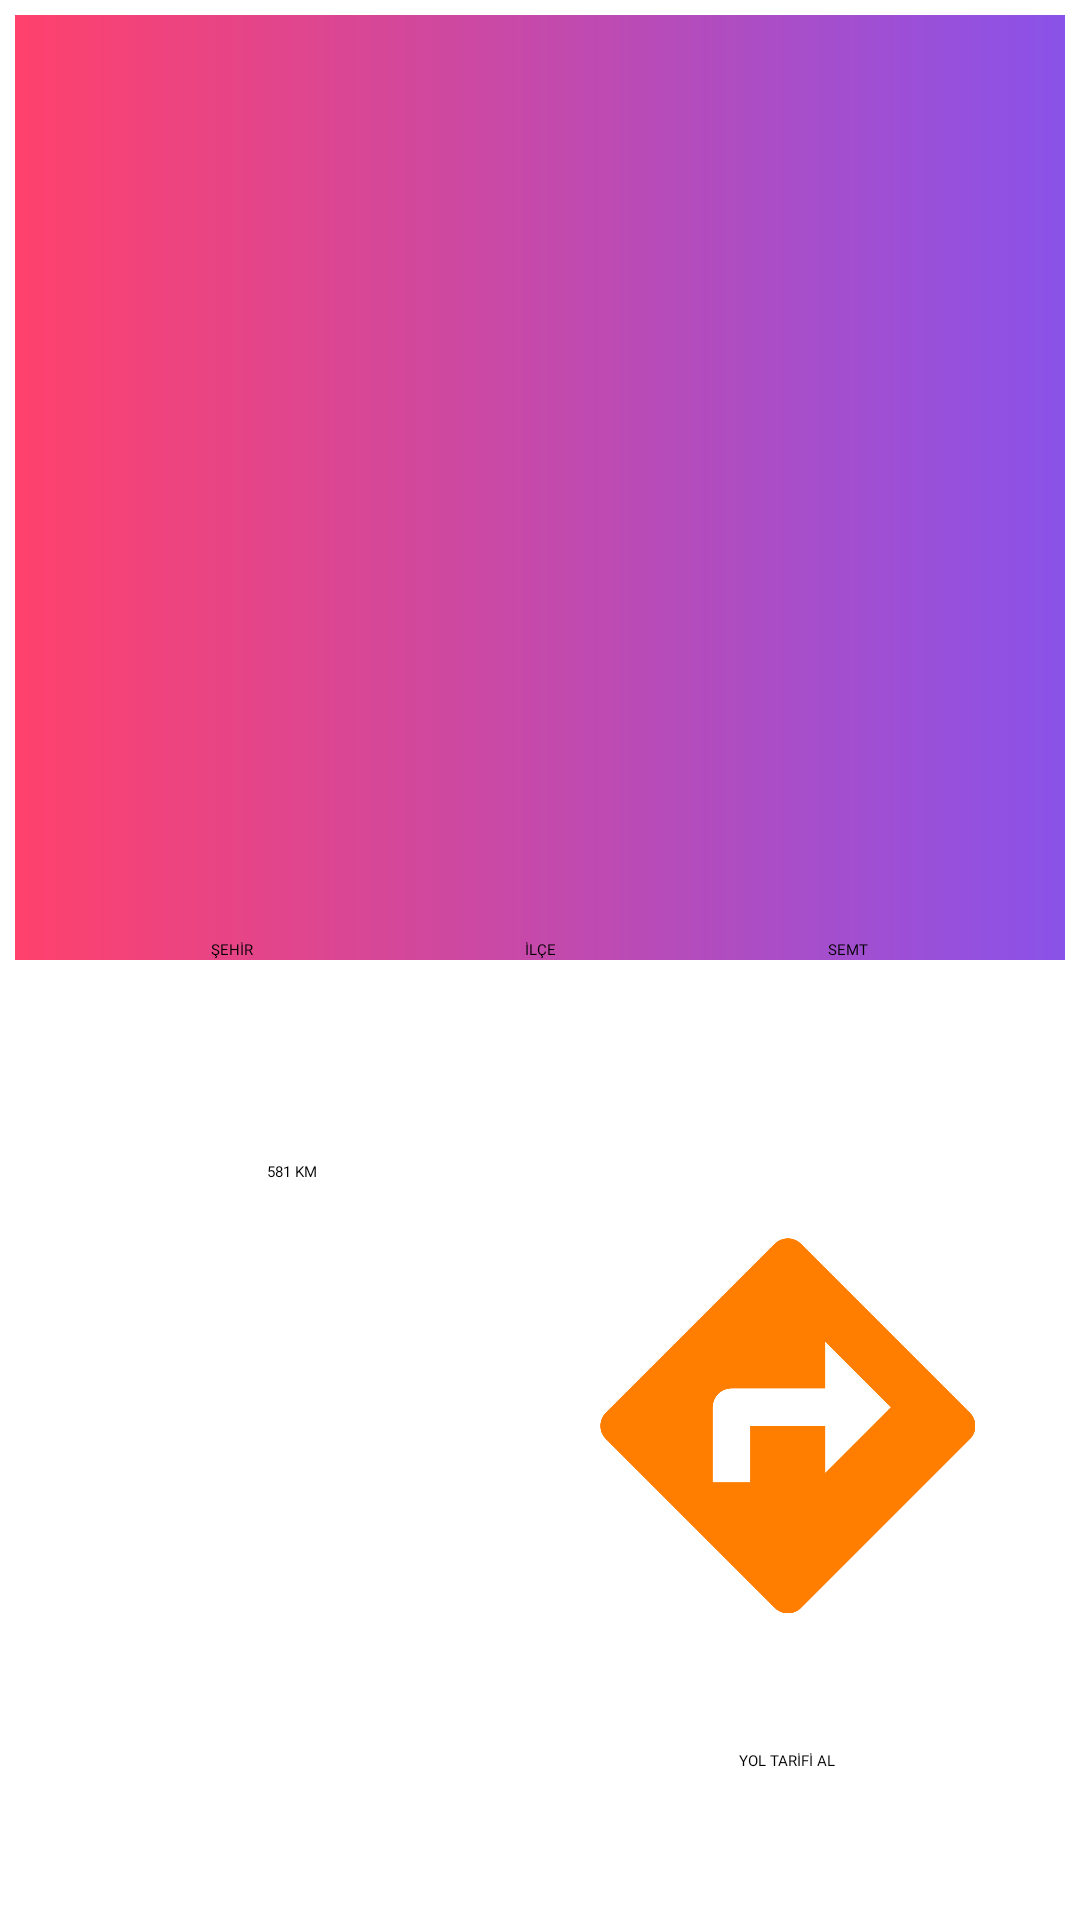

Here is an Android app screen rendered from its layout file. Give the layout XML and the strings, colors and styles it references.
<!-- AndroidManifest.xml: application theme Theme.DutyParmaciesApp -->
<!-- res/layout/fragment_pharmacy_detail.xml -->
<?xml version="1.0" encoding="utf-8"?>
<RelativeLayout xmlns:android="http://schemas.android.com/apk/res/android"
    android:layout_width="match_parent"
    android:layout_height="match_parent">
    <LinearLayout
        android:layout_width="match_parent"
        android:layout_height="match_parent"
        android:layout_margin="5dp"
        android:background="@drawable/panel_background">
            <LinearLayout
                android:layout_width="match_parent"
                android:layout_height="match_parent"
                android:orientation="vertical"
                android:weightSum="2">
                <LinearLayout
                    android:layout_width="match_parent"
                    android:layout_height="match_parent"
                    android:background="@drawable/home_gradient_maths_rect"
                    android:layout_weight="1">
                </LinearLayout>

                <LinearLayout
                    android:layout_width="match_parent"
                    android:layout_height="match_parent"
                    android:layout_weight="1"></LinearLayout>
            </LinearLayout>
    </LinearLayout>
    <LinearLayout
        android:layout_width="match_parent"
        android:layout_height="wrap_content"
        android:layout_alignParentTop="true"
        android:layout_margin="30dp"
        android:layout_above="@id/centerInfoLayout"
        android:gravity="center"
        android:orientation="vertical">
        <TextView
            android:id="@+id/txt_name"
            android:layout_width="match_parent"
            android:layout_height="wrap_content"
            android:gravity="center"
            android:text=""
            android:textSize="30dp"
            android:textColor="@color/white"
            android:fontFamily="@font/poppins_extra_bold"></TextView>
        <TextView
            android:id="@+id/txt_address"
            android:layout_width="match_parent"
            android:layout_height="wrap_content"
            android:gravity="center"
            android:text=""
            android:textSize="15dp"
            android:textColor="@color/white"
            android:fontFamily="@font/poppins_light"></TextView>
    </LinearLayout>
    <LinearLayout
        android:id="@+id/centerInfoLayout"
        android:layout_width="match_parent"
        android:layout_height="wrap_content"
        android:layout_marginLeft="50dp"
        android:background="@drawable/panel_background"
        android:layout_centerInParent="true"
        android:orientation="horizontal"
        android:weightSum="3">
        <LinearLayout
            android:layout_width="wrap_content"
            android:layout_height="wrap_content"
            android:gravity="center"
            android:layout_weight="1"
            android:weightSum="2"
            android:padding="15dp"
            android:orientation="vertical">
            <TextView
                android:layout_width="wrap_content"
                android:layout_height="wrap_content"
                android:layout_weight="1"
                android:text="@string/city"
                android:fontFamily="@font/poppins_bold"></TextView>
            <TextView
                android:id="@+id/txt_city"
                android:layout_width="wrap_content"
                android:layout_height="wrap_content"
                android:layout_weight="1"
                android:text=""></TextView>
        </LinearLayout>
        <LinearLayout
            android:layout_width="wrap_content"
            android:layout_height="wrap_content"
            android:gravity="center"
            android:layout_weight="1"
            android:weightSum="2"
            android:padding="15dp"
            android:orientation="vertical">
            <TextView
                android:layout_width="wrap_content"
                android:layout_height="wrap_content"
                android:layout_weight="1"
                android:text="@string/state"
                android:fontFamily="@font/poppins_bold"></TextView>
            <TextView
                android:id="@+id/txt_state"
                android:layout_width="wrap_content"
                android:layout_height="wrap_content"
                android:layout_weight="1"
                android:text=""></TextView>
        </LinearLayout>
        <LinearLayout
            android:layout_width="wrap_content"
            android:layout_height="wrap_content"
            android:gravity="center"
            android:layout_weight="1"
            android:weightSum="2"
            android:padding="15dp"
            android:orientation="vertical">
            <TextView
                android:layout_width="wrap_content"
                android:layout_height="wrap_content"
                android:layout_weight="1"
                android:text="@string/district"
                android:fontFamily="@font/poppins_bold"></TextView>
            <TextView
                android:id="@+id/txt_district"
                android:layout_width="wrap_content"
                android:layout_height="wrap_content"
                android:layout_weight="1"
                android:text=""></TextView>
        </LinearLayout>
    </LinearLayout>
    <LinearLayout
        android:id="@+id/maps_layout"
        android:layout_width="match_parent"
        android:layout_height="match_parent"
        android:layout_margin="25dp"
        android:layout_below="@id/centerInfoLayout"
        android:layout_above="@id/call_layout"
        android:orientation="horizontal"
        android:weightSum="2">
        <LinearLayout
            android:layout_width="match_parent"
            android:layout_height="wrap_content"
            android:layout_marginRight="10dp"
            android:background="@drawable/panel_background"
            android:layout_weight="1">
            <LinearLayout
                android:layout_width="match_parent"
                android:layout_height="wrap_content"
                android:layout_weight="2"
                android:orientation="vertical">
                <ImageView
                    android:layout_width="match_parent"
                    android:layout_height="wrap_content"
                    android:padding="10dp"
                    android:src="@drawable/distance"
                    android:layout_weight="1.95"></ImageView>
                <TextView
                    android:id="@+id/txt_distance"
                    android:layout_width="match_parent"
                    android:layout_height="wrap_content"
                    android:text="581 KM"
                    android:gravity="center"
                    android:fontFamily="@font/poppins_medium"
                    android:layout_weight="0.05">
                </TextView>
            </LinearLayout>
        </LinearLayout>
        <LinearLayout
            android:layout_width="match_parent"
            android:layout_height="wrap_content"
            android:layout_marginLeft="10dp"
            android:background="@drawable/panel_background"
            android:layout_weight="1">
            <LinearLayout
                android:layout_width="match_parent"
                android:layout_height="wrap_content"
                android:layout_weight="2"
                android:orientation="vertical">
                <ImageView
                    android:layout_width="match_parent"
                    android:layout_height="wrap_content"
                    android:padding="10dp"
                    android:src="@drawable/direction"
                    android:layout_weight="1.95"></ImageView>
                <TextView
                    android:id="@+id/txt_direction"
                    android:layout_width="match_parent"
                    android:layout_height="wrap_content"
                    android:gravity="center"
                    android:text="@string/get_direction"
                    android:fontFamily="@font/poppins_medium"
                    android:layout_weight="0.05">
                </TextView>
            </LinearLayout>
        </LinearLayout>
    </LinearLayout>
    <LinearLayout
        android:id="@+id/call_layout"
        android:layout_width="match_parent"
        android:layout_height="wrap_content"
        android:layout_marginLeft="25dp"
        android:layout_marginRight="25dp"
        android:layout_marginBottom="25dp"
        android:layout_alignParentBottom="true"
        android:orientation="vertical">
        <Button
            android:id="@+id/btn_call"
            android:layout_width="match_parent"
            android:layout_height="wrap_content"
            android:drawableRight="@drawable/phone"
            android:text="ARA"
            android:fontFamily="@font/poppins_medium"
            android:visibility="gone"></Button>
    </LinearLayout>
</RelativeLayout>
<!-- resources referenced by this layout -->
<resources>
  <color name="white">#FFFFFFFF</color>
  <!-- drawable direction: png bitmap (drawable, 24385 bytes) -->
  <!-- drawable home_gradient_maths_rect (drawable) -->
  <?xml version="1.0" encoding="utf-8"?>
  <shape xmlns:android="http://schemas.android.com/apk/res/android" android:shape="rectangle" >
      <gradient
          android:angle="0"
          android:centerX="0%"
          android:startColor="#FF416C"
          android:endColor="#8A52E9"
          android:type="linear"
          />
  
      <size
          android:width="334dp"
          android:height="100dp"
          />
  </shape>
  <!-- drawable phone: png bitmap (drawable, 668 bytes) -->
  <string name="city">ŞEHİR</string>
  <string name="district">SEMT</string>
  <string name="get_direction">YOL TARİFİ AL</string>
  <string name="state">İLÇE</string>
  <style name="Theme.DutyParmaciesApp" parent="Theme.MaterialComponents.DayNight.DarkActionBar">
          
          <item name="colorPrimary">@color/purple_500</item>
          <item name="colorPrimaryVariant">@color/purple_700</item>
          <item name="colorOnPrimary">@color/white</item>
          
          <item name="colorSecondary">@color/teal_200</item>
          <item name="colorSecondaryVariant">@color/teal_700</item>
          <item name="colorOnSecondary">@color/black</item>
          
          <item name="android:statusBarColor">?attr/colorPrimaryVariant</item>
          
      </style>
  <color name="purple_500">#FF6200EE</color>
  <color name="purple_700">#FF3700B3</color>
  <color name="teal_200">#FF03DAC5</color>
  <color name="teal_700">#FF018786</color>
  <color name="black">#FF000000</color>
</resources>
